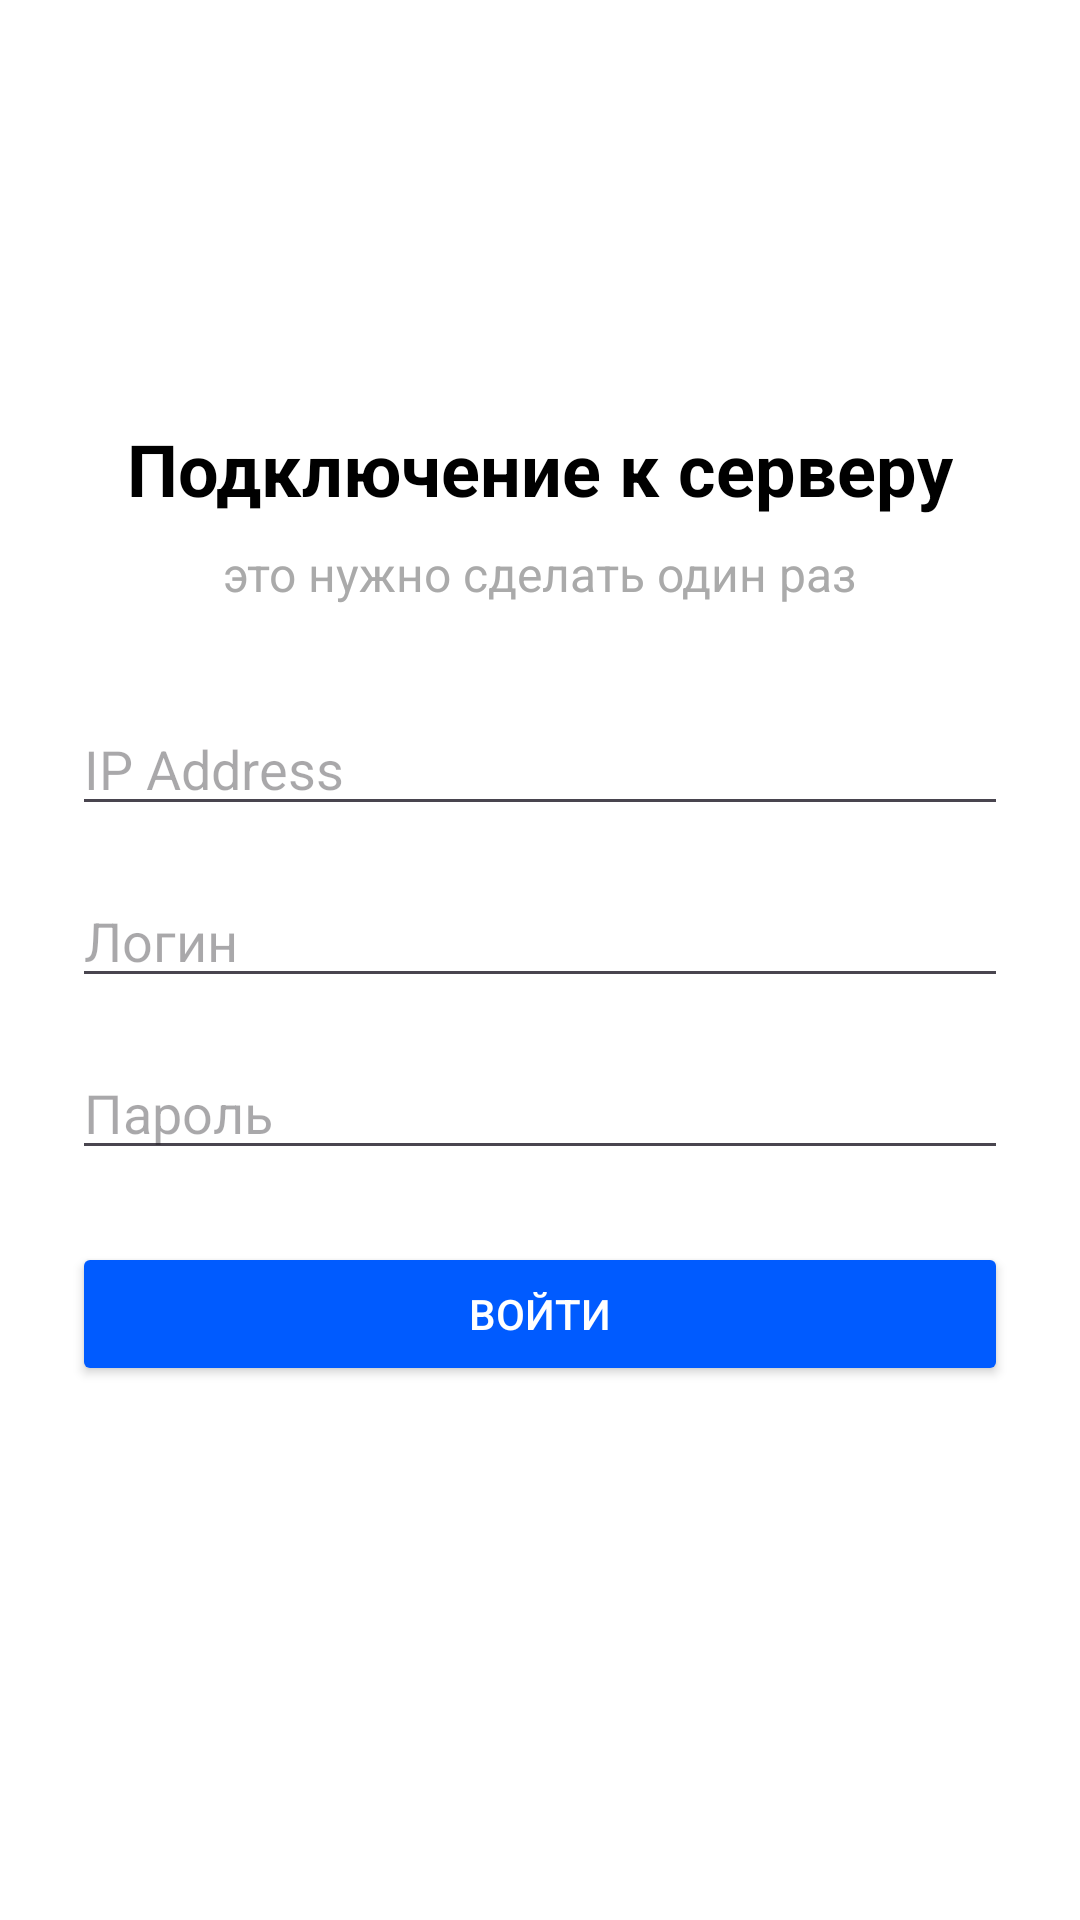

Reconstruct the res/layout file that produces this screen, plus the resources it refers to.
<!-- AndroidManifest.xml: application theme Theme.InventoryFarovon -->
<!-- res/layout/activity_login.xml -->
<?xml version="1.0" encoding="utf-8"?>
<LinearLayout xmlns:android="http://schemas.android.com/apk/res/android"
    xmlns:app="http://schemas.android.com/apk/res-auto"
    xmlns:tools="http://schemas.android.com/tools"
    android:layout_width="match_parent"
    android:layout_height="match_parent"
    android:orientation="vertical"
    android:padding="24dp"
    android:gravity="center_vertical"
    android:background="@android:color/white"
    tools:context=".ui.login.LoginActivity">

    <TextView
        android:layout_width="wrap_content"
        android:layout_height="wrap_content"
        android:text="Подключение к серверу"
        android:textSize="24sp"
        android:textColor="@android:color/black"
        android:textStyle="bold"
        android:layout_gravity="center_horizontal"
        android:layout_marginBottom="8dp"/>

    <TextView
        android:layout_width="wrap_content"
        android:layout_height="wrap_content"
        android:text="это нужно сделать один раз"
        android:textSize="16sp"
        android:textColor="@android:color/darker_gray"
        android:layout_gravity="center_horizontal"
        android:layout_marginBottom="32dp"/>

    <EditText
        android:id="@+id/ipAddress"
        android:layout_width="match_parent"
        android:layout_height="wrap_content"
        android:hint="IP Address"
        android:inputType="text"
        android:layout_marginBottom="16dp"/>

    <EditText
        android:id="@+id/username"
        android:layout_width="match_parent"
        android:layout_height="wrap_content"
        android:hint="Логин"
        android:inputType="text"
        android:layout_marginBottom="16dp"/>

    <EditText
        android:id="@+id/password"
        android:layout_width="match_parent"
        android:layout_height="wrap_content"
        android:hint="Пароль"
        android:inputType="textPassword"
        android:layout_marginBottom="24dp"/>

    <Button
        android:id="@+id/loginButton"
        android:layout_width="match_parent"
        android:layout_height="wrap_content"
        android:text="Войти"
        android:backgroundTint="#005BFF"
        android:textColor="@android:color/white"/>

    <TextView
        android:id="@+id/statusTextView"
        android:layout_width="match_parent"
        android:layout_height="wrap_content"
        android:layout_marginTop="16dp"
        android:textAlignment="center"
        android:textSize="16sp" />

</LinearLayout>
<!-- resources referenced by this layout -->
<resources>
  <style name="Theme.InventoryFarovon" parent="Theme.MaterialComponents.DayNight.DarkActionBar">
          
          <item name="colorPrimary">@color/colorPrimary</item>
          <item name="colorPrimaryVariant">@color/colorPrimary</item>
          <item name="colorOnPrimary">@color/white</item>
          
          <item name="colorSecondary">@color/colorPrimaryBright</item>
          <item name="colorSecondaryVariant">@color/colorPrimaryBright</item>
          <item name="colorOnSecondary">@color/white</item>
          
          <item name="android:statusBarColor">?attr/colorPrimaryVariant</item>
          
      </style>
  <color name="colorPrimary">#1976D2</color>
  <color name="white">#FFFFFFFF</color>
  <color name="colorPrimaryBright">#0D6EFF</color>
</resources>
